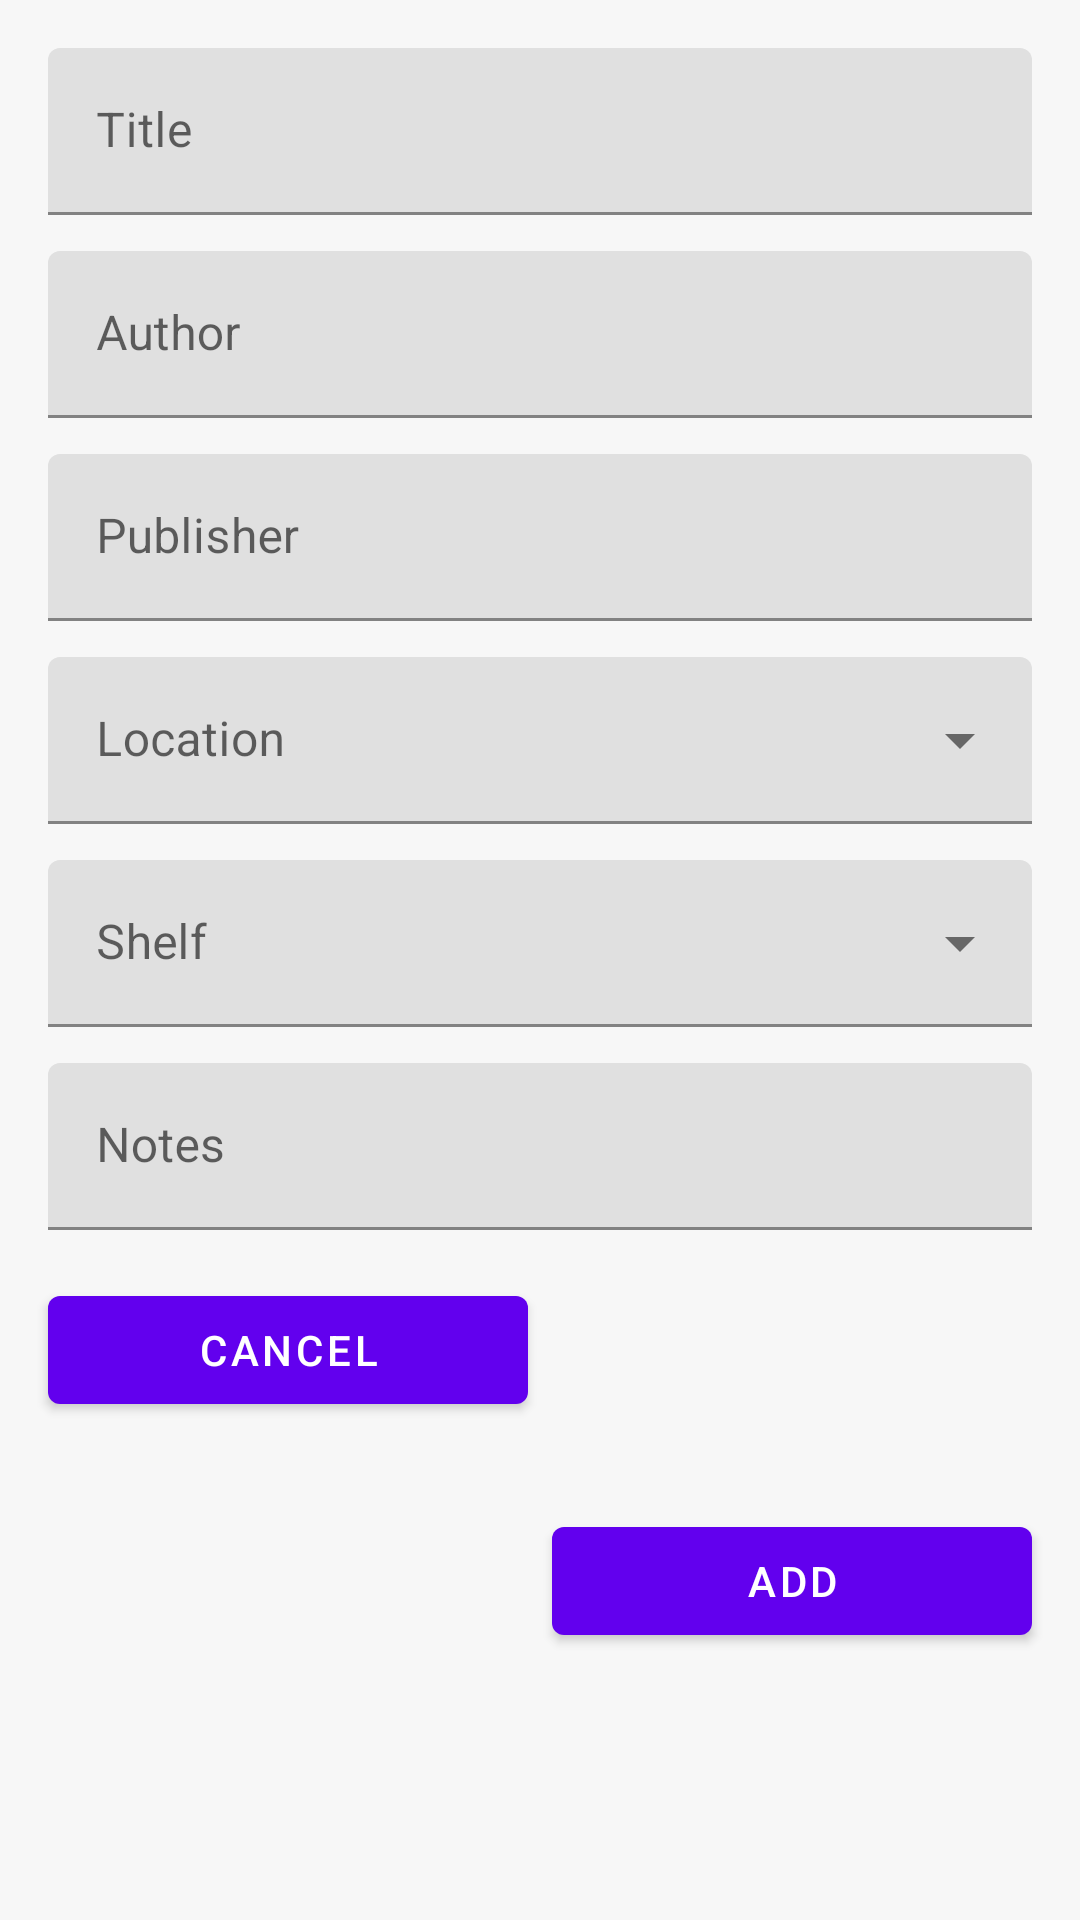

Here is an Android app screen rendered from its layout file. Give the layout XML and the strings, colors and styles it references.
<!-- AndroidManifest.xml: application theme AppTheme -->
<!-- res/layout/fragment_book.xml -->
<?xml version="1.0" encoding="utf-8"?>
<androidx.constraintlayout.widget.ConstraintLayout
    xmlns:android="http://schemas.android.com/apk/res/android"
    android:layout_width="match_parent"
    android:layout_height="wrap_content"
    android:minWidth="300dp"
    xmlns:app="http://schemas.android.com/apk/res-auto"
    xmlns:tools="http://schemas.android.com/tools"
    tools:context=".ui.books.BookAddDialogFragment">

    <com.google.android.material.textfield.TextInputLayout
        android:id="@+id/title_field"
        android:layout_width="0dp"
        android:layout_height="wrap_content"
        app:layout_constraintTop_toTopOf="parent"
        app:layout_constraintStart_toStartOf="parent"
        app:layout_constraintEnd_toEndOf="parent"
        android:layout_marginTop="@dimen/margin_normal"
        android:layout_marginStart="@dimen/margin_normal"
        android:layout_marginEnd="@dimen/margin_normal"
        android:hint="@string/title">
        <com.google.android.material.textfield.TextInputEditText
            android:layout_width="match_parent"
            android:layout_height="match_parent"/>
    </com.google.android.material.textfield.TextInputLayout>
    <com.google.android.material.textfield.TextInputLayout
        android:id="@+id/author_field"
        android:layout_width="0dp"
        android:layout_height="wrap_content"
        app:layout_constraintStart_toStartOf="parent"
        app:layout_constraintTop_toBottomOf="@id/title_field"
        app:layout_constraintEnd_toEndOf="parent"
        android:layout_marginTop="@dimen/margin_small"
        android:layout_marginStart="@dimen/margin_normal"
        android:layout_marginEnd="@dimen/margin_normal"
        android:hint="@string/author">
        <com.google.android.material.textfield.TextInputEditText
            android:layout_width="match_parent"
            android:layout_height="match_parent"/>
    </com.google.android.material.textfield.TextInputLayout>
    <com.google.android.material.textfield.TextInputLayout
        android:id="@+id/publisher_field"
        android:layout_width="0dp"
        android:layout_height="wrap_content"
        app:layout_constraintStart_toStartOf="parent"
        app:layout_constraintTop_toBottomOf="@id/author_field"
        app:layout_constraintEnd_toEndOf="parent"
        android:layout_marginTop="@dimen/margin_small"
        android:layout_marginStart="@dimen/margin_normal"
        android:layout_marginEnd="@dimen/margin_normal"
        android:hint="@string/publisher">
        <com.google.android.material.textfield.TextInputEditText
            android:layout_width="match_parent"
            android:layout_height="match_parent"/>
    </com.google.android.material.textfield.TextInputLayout>
    <com.google.android.material.textfield.TextInputLayout
        android:id="@+id/location_field"
        android:layout_width="0dp"
        android:layout_height="wrap_content"
        app:layout_constraintStart_toStartOf="parent"
        app:layout_constraintTop_toBottomOf="@id/publisher_field"
        app:layout_constraintEnd_toEndOf="parent"
        android:layout_marginTop="@dimen/margin_small"
        android:layout_marginStart="@dimen/margin_normal"
        android:layout_marginEnd="@dimen/margin_normal"
        style="@style/Widget.MaterialComponents.TextInputLayout.FilledBox.ExposedDropdownMenu"
        android:hint="@string/location">
        <com.google.android.material.textfield.MaterialAutoCompleteTextView
            android:layout_width="match_parent"
            android:layout_height="match_parent"
            android:inputType="none"/>
    </com.google.android.material.textfield.TextInputLayout>
    <com.google.android.material.textfield.TextInputLayout
        android:id="@+id/shelf_field"
        android:layout_width="0dp"
        android:layout_height="wrap_content"
        app:layout_constraintStart_toStartOf="parent"
        app:layout_constraintTop_toBottomOf="@id/location_field"
        app:layout_constraintEnd_toEndOf="parent"
        android:layout_marginTop="@dimen/margin_small"
        android:layout_marginStart="@dimen/margin_normal"
        android:layout_marginEnd="@dimen/margin_normal"
        style="@style/Widget.MaterialComponents.TextInputLayout.FilledBox.ExposedDropdownMenu"
        android:hint="@string/shelf">
        <com.google.android.material.textfield.MaterialAutoCompleteTextView
            android:layout_width="match_parent"
            android:layout_height="match_parent"
            android:inputType="none"/>
    </com.google.android.material.textfield.TextInputLayout>
    <com.google.android.material.textfield.TextInputLayout
        android:id="@+id/notes_field"
        android:layout_width="0dp"
        android:layout_height="wrap_content"
        app:layout_constraintStart_toStartOf="parent"
        app:layout_constraintTop_toBottomOf="@id/shelf_field"
        app:layout_constraintEnd_toEndOf="parent"
        android:layout_marginTop="@dimen/margin_small"
        android:layout_marginStart="@dimen/margin_normal"
        android:layout_marginEnd="@dimen/margin_normal"
        android:hint="@string/notes">
        <com.google.android.material.textfield.TextInputEditText
            android:layout_width="match_parent"
            android:layout_height="match_parent"/>
    </com.google.android.material.textfield.TextInputLayout>
    <com.google.android.material.button.MaterialButton
        android:id="@+id/button_cancel"
        android:text="@string/cancel"
        android:layout_width="0dp"
        android:layout_height="wrap_content"
        android:layout_marginEnd="@dimen/margin_micro"
        app:layout_constraintTop_toBottomOf="@id/notes_field"
        app:layout_constraintStart_toStartOf="@id/notes_field"
        app:layout_constraintEnd_toStartOf="@id/button_add"
        android:layout_marginTop="@dimen/margin_normal"/>
    <com.google.android.material.button.MaterialButton
        android:id="@+id/button_add"
        android:text="@string/add"
        android:layout_width="0dp"
        android:layout_height="wrap_content"
        app:layout_constraintStart_toEndOf="@id/button_cancel"
        app:layout_constraintTop_toBottomOf="@id/notes_field"
        app:layout_constraintEnd_toEndOf="@id/notes_field"
        app:layout_constraintBottom_toBottomOf="parent"
        android:layout_marginBottom="@dimen/margin_small"
        android:layout_marginTop="@dimen/margin_normal"/>

</androidx.constraintlayout.widget.ConstraintLayout>
<!-- resources referenced by this layout -->
<resources>
  <dimen name="margin_micro">8dp</dimen>
  <dimen name="margin_normal">16dp</dimen>
  <dimen name="margin_small">12dp</dimen>
  <string name="add">Add</string>
  <string name="author">Author</string>
  <string name="cancel">Cancel</string>
  <string name="location">Location</string>
  <string name="notes">Notes</string>
  <string name="publisher">Publisher</string>
  <string name="shelf">Shelf</string>
  <string name="title">Title</string>
  <style name="AppTheme" parent="Theme.MaterialComponents.Light">
          
          <item name="colorPrimary">@color/colorPrimary</item>
          <item name="colorPrimaryDark">@color/colorPrimaryDark</item>
          <item name="colorAccent">@color/colorAccent</item>
          <item name="android:colorBackground">@color/colorBackground</item>
      </style>
  <color name="colorPrimary">#6200EE</color>
  <color name="colorPrimaryDark">#3700B3</color>
  <color name="colorAccent">#03DAC5</color>
  <color name="colorBackground">#F7F7F7</color>
</resources>
